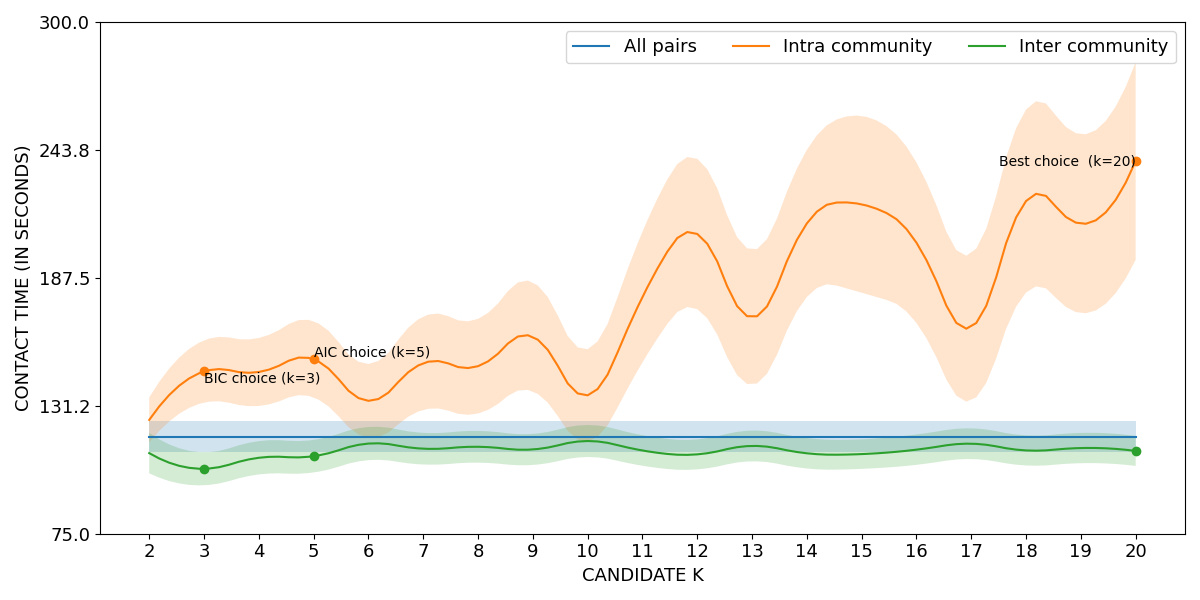

The data file committed next to this chart (first rows):
curve, all_pairs, k=2|intra_community, k=3|intra_community, k=4|intra_community, k=5|intra_community, k=6|intra_community, k=7|intra_community, k=8|intra_community, k=9|intra_community, k=10|intra_community, k=11|intra_community, k=12|intra_community, k=13|intra_community, k=14|intra_community, k=15|intra_community, k=16|intra_community, k=17|intra_community, k=18|intra_community, k=19|intra_community, k=20|intra_community, k=2|inter_community, k=3|inter_community, k=4|inter_community
lower, 111.1, 115.2, 132.7, 131.2, 134.9, 117.2, 129.5, 127.9, 137.6, 115.6, 150.3, 173.8, 140.4, 179.1, 181, 167.7, 133.5, 181.1, 172, 195.4, 101.6, 96.3, 101.1
mean, 117.7, 125, 146.4, 146.1, 151.7, 133.4, 150, 148.7, 161.6, 135.9, 179.1, 206.8, 170.1, 211.4, 219.8, 203, 165.8, 221.3, 211.3, 238.9, 110.4, 103.6, 108.4
upper, 124.4, 134.9, 160, 161.1, 168.4, 149.6, 170.5, 169.5, 185.6, 156.1, 207.8, 239.9, 199.7, 243.8, 258.7, 238.3, 198.1, 261.5, 250.6, 282.3, 119.3, 110.8, 115.7
